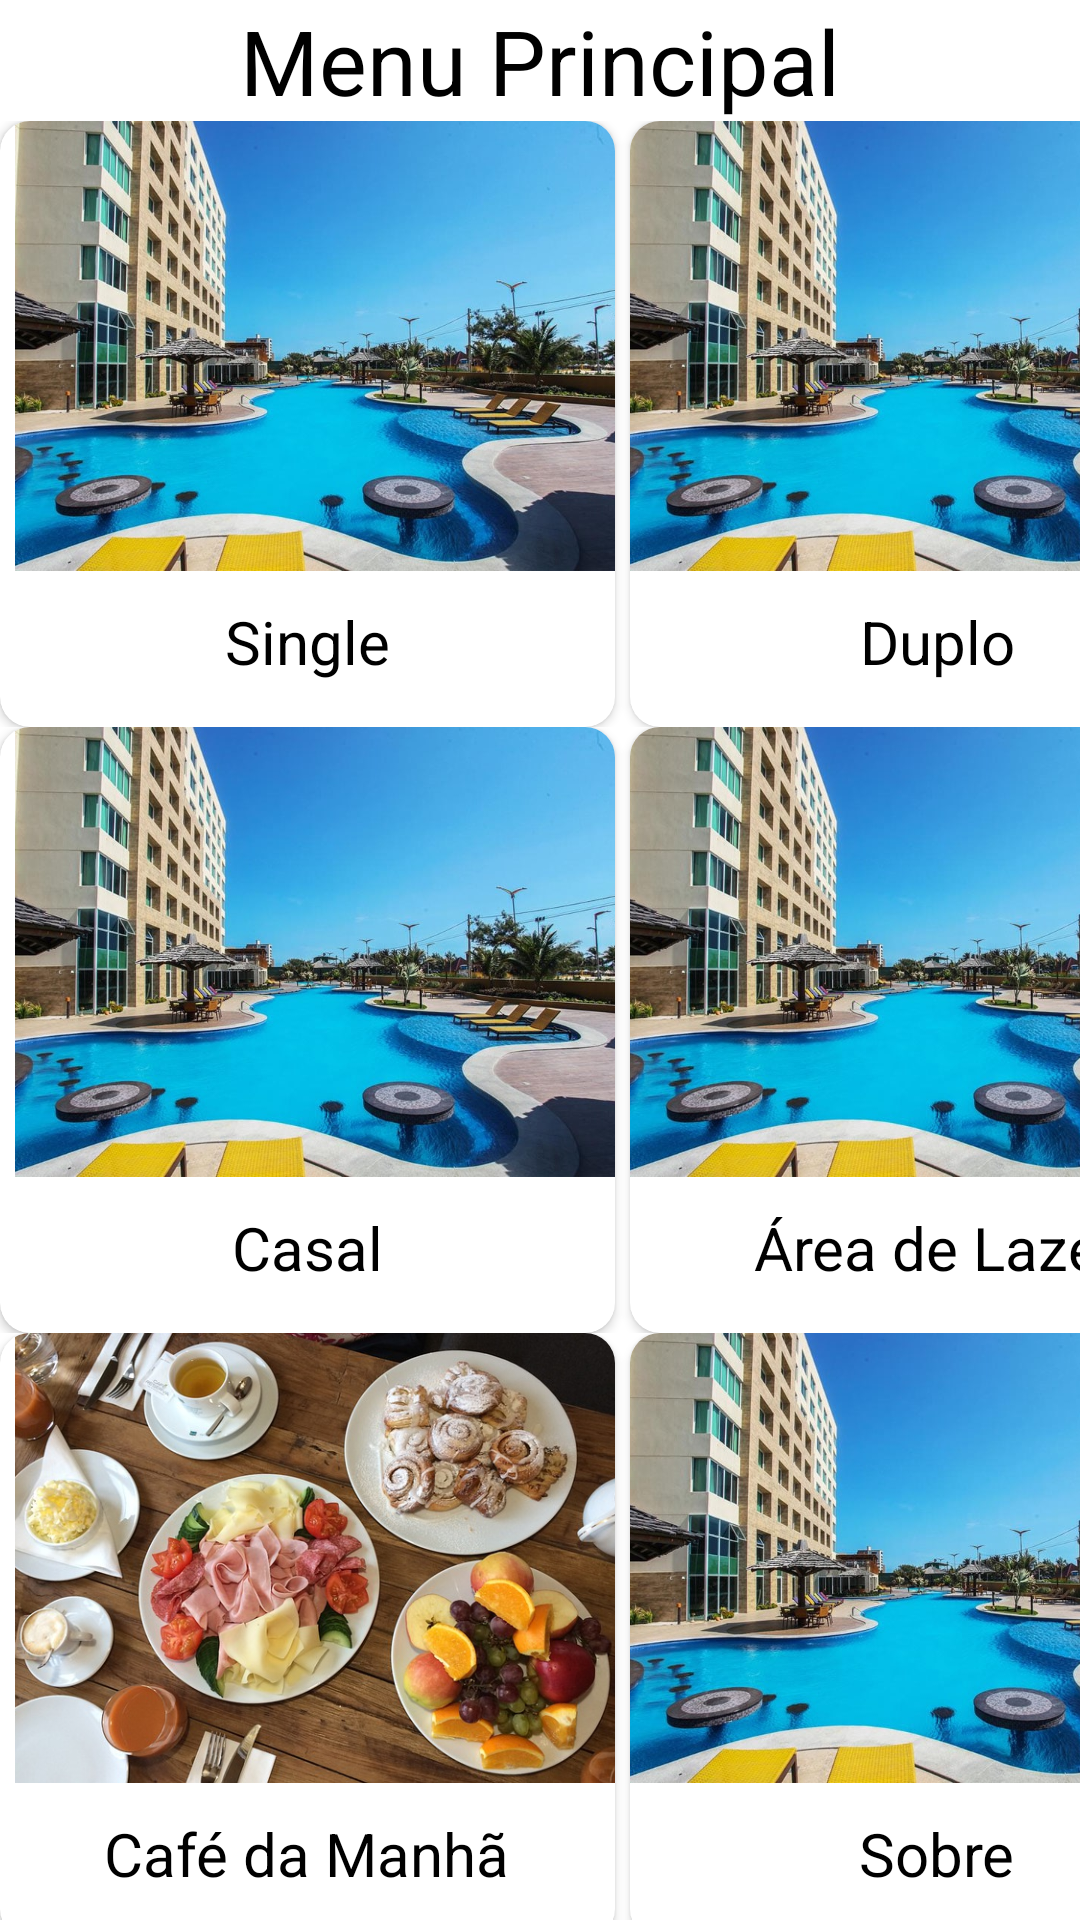

Layout XML and referenced resources for this Android screen:
<!-- AndroidManifest.xml: application theme Theme.Hotel_Fortaleza -->
<!-- res/layout/menu_layout.xml -->
<?xml version="1.0" encoding="utf-8"?>
<LinearLayout xmlns:android="http://schemas.android.com/apk/res/android"
    xmlns:app="http://schemas.android.com/apk/res-auto"
    xmlns:tools="http://schemas.android.com/tools"
    android:layout_width="match_parent"
    android:layout_height="match_parent"
    android:orientation="vertical"
    tools:context=".MenuActivity">

    <TextView
        android:layout_width="wrap_content"
        android:layout_height="wrap_content"
        android:layout_gravity="center_horizontal"
        android:text="Menu Principal"
        android:textColor="#000"
        android:textSize="30sp" />


    <LinearLayout
        android:layout_width="wrap_content"
        android:layout_height="wrap_content"
        android:orientation="horizontal">

        <androidx.cardview.widget.CardView
            android:layout_width="205dp"
            android:layout_height="202dp"
            android:layout_marginRight="5dp"
            app:cardCornerRadius="10dp">

            <LinearLayout
                android:layout_width="match_parent"
                android:layout_height="match_parent"
                android:orientation="vertical">

                <ImageView
                    android:layout_width="match_parent"
                    android:layout_height="150dp"
                    android:layout_marginLeft="5dp"
                    android:scaleType="centerCrop"
                    android:src="@drawable/hotel" />
                <TextView
                    android:layout_width="wrap_content"
                    android:layout_height="wrap_content"
                    android:textSize="20dp"
                    android:text="Single"
                    android:textColor="@color/black"
                    android:layout_gravity="center_horizontal"
                    android:layout_marginTop="10dp"/>


            </LinearLayout>

        </androidx.cardview.widget.CardView>

        <androidx.cardview.widget.CardView
            android:layout_width="205dp"
            android:layout_height="202dp"
            app:cardCornerRadius="10dp">

            <LinearLayout
                android:layout_width="match_parent"
                android:layout_height="match_parent"
                android:orientation="vertical">

                <ImageView
                    android:layout_width="match_parent"
                    android:layout_height="150dp"
                    android:layout_marginRight="8dp"
                    android:scaleType="centerCrop"
                    android:src="@drawable/hotel" />
                <TextView
                    android:layout_width="wrap_content"
                    android:layout_height="wrap_content"
                    android:textSize="20dp"
                    android:text="Duplo"
                    android:textColor="@color/black"
                    android:layout_gravity="center_horizontal"
                    android:layout_marginTop="10dp"/>


            </LinearLayout>

        </androidx.cardview.widget.CardView>

    </LinearLayout>

    <LinearLayout
        android:layout_width="wrap_content"
        android:layout_height="wrap_content"
        android:orientation="horizontal">

        <androidx.cardview.widget.CardView
            android:layout_width="205dp"
            android:layout_height="202dp"
            android:layout_marginRight="5dp"
            app:cardCornerRadius="10dp">

            <LinearLayout
                android:layout_width="match_parent"
                android:layout_height="match_parent"
                android:orientation="vertical">

                <ImageView
                    android:layout_width="match_parent"
                    android:layout_height="150dp"
                    android:layout_marginLeft="5dp"
                    android:scaleType="centerCrop"
                    android:src="@drawable/hotel" />
                <TextView
                    android:layout_width="wrap_content"
                    android:layout_height="wrap_content"
                    android:textSize="20dp"
                    android:text="Casal"
                    android:textColor="@color/black"
                    android:layout_gravity="center_horizontal"
                    android:layout_marginTop="10dp"/>


            </LinearLayout>

        </androidx.cardview.widget.CardView>

        <androidx.cardview.widget.CardView
            android:layout_width="205dp"
            android:layout_height="202dp"
            app:cardCornerRadius="10dp">

            <LinearLayout
                android:layout_width="match_parent"
                android:layout_height="match_parent"
                android:orientation="vertical">

                <ImageView
                    android:layout_width="match_parent"
                    android:layout_height="150dp"
                    android:layout_marginRight="8dp"
                    android:scaleType="centerCrop"
                    android:src="@drawable/hotel" />
                <TextView
                    android:layout_width="wrap_content"
                    android:layout_height="wrap_content"
                    android:textSize="20dp"
                    android:text="Área de Lazer"
                    android:textColor="@color/black"
                    android:layout_gravity="center_horizontal"
                    android:layout_marginTop="10dp"/>


            </LinearLayout>

        </androidx.cardview.widget.CardView>

    </LinearLayout>

    <LinearLayout
        android:layout_width="wrap_content"
        android:layout_height="wrap_content"
        android:orientation="horizontal">

        <androidx.cardview.widget.CardView
            android:layout_width="205dp"
            android:layout_height="202dp"
            android:layout_marginRight="5dp"
            app:cardCornerRadius="10dp">

            <LinearLayout
                android:layout_width="match_parent"
                android:layout_height="match_parent"
                android:orientation="vertical">

                <ImageView
                    android:layout_width="match_parent"
                    android:layout_height="150dp"
                    android:layout_marginLeft="5dp"
                    android:scaleType="centerCrop"
                    android:src="@drawable/cafe" />
                <TextView
                    android:layout_width="wrap_content"
                    android:layout_height="wrap_content"
                    android:textSize="20dp"
                    android:text="Café da Manhã"
                    android:textColor="@color/black"
                    android:layout_gravity="center_horizontal"
                    android:layout_marginTop="10dp"/>


            </LinearLayout>

        </androidx.cardview.widget.CardView>

        <androidx.cardview.widget.CardView
            android:layout_width="205dp"
            android:layout_height="202dp"
            app:cardCornerRadius="10dp">

            <LinearLayout
                android:layout_width="match_parent"
                android:layout_height="match_parent"
                android:orientation="vertical">

                <ImageView
                    android:layout_width="match_parent"
                    android:layout_height="150dp"
                    android:layout_marginRight="8dp"
                    android:scaleType="centerCrop"
                    android:src="@drawable/hotel" />
                <TextView
                    android:layout_width="wrap_content"
                    android:layout_height="wrap_content"
                    android:textSize="20dp"
                    android:text="Sobre"
                    android:textColor="@color/black"
                    android:layout_gravity="center_horizontal"
                    android:layout_marginTop="10dp"/>


            </LinearLayout>

        </androidx.cardview.widget.CardView>

    </LinearLayout>



</LinearLayout>
<!-- resources referenced by this layout -->
<resources>
  <color name="black">#FF000000</color>
  <!-- drawable cafe: jpg bitmap (drawable, 117480 bytes) -->
  <!-- drawable hotel: jpg bitmap (drawable, 93206 bytes) -->
  <style name="Theme.Hotel_Fortaleza" parent="Theme.MaterialComponents.DayNight.DarkActionBar">
          
          <item name="colorPrimary">@color/purple_500</item>
          <item name="colorPrimaryVariant">@color/purple_700</item>
          <item name="colorOnPrimary">@color/white</item>
          
          <item name="colorSecondary">@color/teal_200</item>
          <item name="colorSecondaryVariant">@color/teal_700</item>
          <item name="colorOnSecondary">@color/black</item>
          
          <item name="android:statusBarColor">?attr/colorPrimaryVariant</item>
          
      </style>
  <color name="purple_500">#FF6200EE</color>
  <color name="purple_700">#FF3700B3</color>
  <color name="white">#FFFFFFFF</color>
  <color name="teal_200">#FF03DAC5</color>
  <color name="teal_700">#FF018786</color>
</resources>
